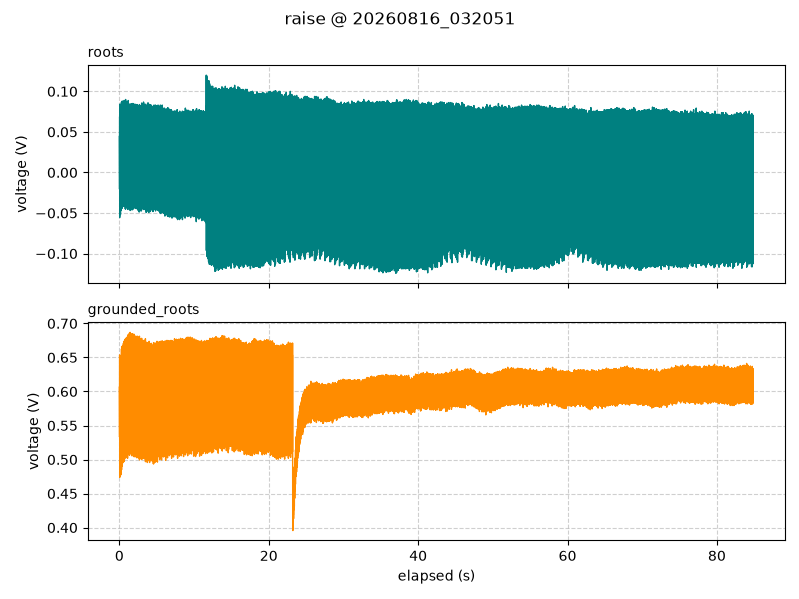

The table this chart was drawn from, first rows:
timestamp, elapsed_s, segment, roots_V, grounded_roots_V
2026-08-16 03:20:51.168, 0.002, raise, 0.04437, 0.6063
2026-08-16 03:20:51.183, 0.017, raise, 0.004375, 0.5494
2026-08-16 03:20:51.193, 0.027, raise, -0.02062, 0.5331
2026-08-16 03:20:51.203, 0.037, raise, 0.06875, 0.6537
2026-08-16 03:20:51.213, 0.047, raise, -0.05563, 0.4738
2026-08-16 03:20:51.223, 0.057, raise, 0.0625, 0.6244
2026-08-16 03:20:51.233, 0.067, raise, 0.00625, 0.5844
2026-08-16 03:20:51.243, 0.077, raise, 0.01625, 0.5444
2026-08-16 03:20:51.253, 0.087, raise, 0.08437, 0.6488
2026-08-16 03:20:51.263, 0.097, raise, -0.04375, 0.4756
2026-08-16 03:20:51.273, 0.107, raise, 0.07375, 0.6325
2026-08-16 03:20:51.283, 0.117, raise, 0.01812, 0.58
2026-08-16 03:20:51.294, 0.127, raise, -0.005, 0.5088
2026-08-16 03:20:51.303, 0.137, raise, 0.07625, 0.65
2026-08-16 03:20:51.313, 0.147, raise, -0.05188, 0.48
2026-08-16 03:20:51.323, 0.157, raise, 0.06313, 0.6375
2026-08-16 03:20:51.333, 0.167, raise, 0.00375, 0.58
2026-08-16 03:20:51.343, 0.177, raise, 0.01688, 0.5206
2026-08-16 03:20:51.353, 0.187, raise, 0.08188, 0.6525
2026-08-16 03:20:51.363, 0.197, raise, -0.04687, 0.4775
2026-08-16 03:20:51.373, 0.207, raise, 0.075, 0.6231
2026-08-16 03:20:51.383, 0.217, raise, 0.02062, 0.5731
2026-08-16 03:20:51.393, 0.227, raise, 0.00375, 0.5312
2026-08-16 03:20:51.403, 0.237, raise, 0.0775, 0.6525
2026-08-16 03:20:51.413, 0.247, raise, -0.04687, 0.4856
2026-08-16 03:20:51.423, 0.257, raise, 0.06938, 0.6319
2026-08-16 03:20:51.433, 0.267, raise, 0.001875, 0.5675
2026-08-16 03:20:51.443, 0.277, raise, 0.02062, 0.5431
2026-08-16 03:20:51.453, 0.287, raise, 0.08687, 0.6625
2026-08-16 03:20:51.463, 0.297, raise, -0.04375, 0.485
2026-08-16 03:20:51.473, 0.307, raise, 0.07875, 0.6394
2026-08-16 03:20:51.484, 0.317, raise, 0.02062, 0.6044
2026-08-16 03:20:51.493, 0.327, raise, 0.008125, 0.5525
2026-08-16 03:20:51.503, 0.337, raise, 0.08, 0.6663
2026-08-16 03:20:51.513, 0.347, raise, -0.04437, 0.49
2026-08-16 03:20:51.523, 0.357, raise, 0.07188, 0.6475
2026-08-16 03:20:51.533, 0.367, raise, 0.03812, 0.6
2026-08-16 03:20:51.543, 0.377, raise, 0.0225, 0.5663
2026-08-16 03:20:51.553, 0.387, raise, 0.08813, 0.6656
2026-08-16 03:20:51.563, 0.397, raise, -0.04, 0.4938
2026-08-16 03:20:51.573, 0.407, raise, 0.07875, 0.6512
2026-08-16 03:20:51.583, 0.417, raise, 0.02188, 0.5938
2026-08-16 03:20:51.593, 0.427, raise, 0.01188, 0.5306
2026-08-16 03:20:51.603, 0.437, raise, 0.08313, 0.6669
2026-08-16 03:20:51.613, 0.447, raise, -0.04188, 0.495
2026-08-16 03:20:51.623, 0.457, raise, 0.06938, 0.6312
2026-08-16 03:20:51.633, 0.467, raise, 0.035, 0.5875
2026-08-16 03:20:51.643, 0.477, raise, 0.02437, 0.5381
2026-08-16 03:20:51.653, 0.487, raise, 0.085, 0.6669
2026-08-16 03:20:51.663, 0.497, raise, -0.04125, 0.4969
2026-08-16 03:20:51.673, 0.507, raise, 0.07938, 0.6412
2026-08-16 03:20:51.683, 0.517, raise, 0.01938, 0.5812
2026-08-16 03:20:51.693, 0.527, raise, 0.01688, 0.5494
2026-08-16 03:20:51.703, 0.537, raise, 0.08687, 0.6706
2026-08-16 03:20:51.713, 0.547, raise, -0.04188, 0.4969
2026-08-16 03:20:51.723, 0.557, raise, 0.07625, 0.6456
2026-08-16 03:20:51.733, 0.567, raise, 0.03188, 0.6144
2026-08-16 03:20:51.743, 0.577, raise, 0.03437, 0.5612
2026-08-16 03:20:51.753, 0.587, raise, 0.08313, 0.6737
2026-08-16 03:20:51.763, 0.597, raise, -0.04188, 0.4969
... 8,426 more rows
